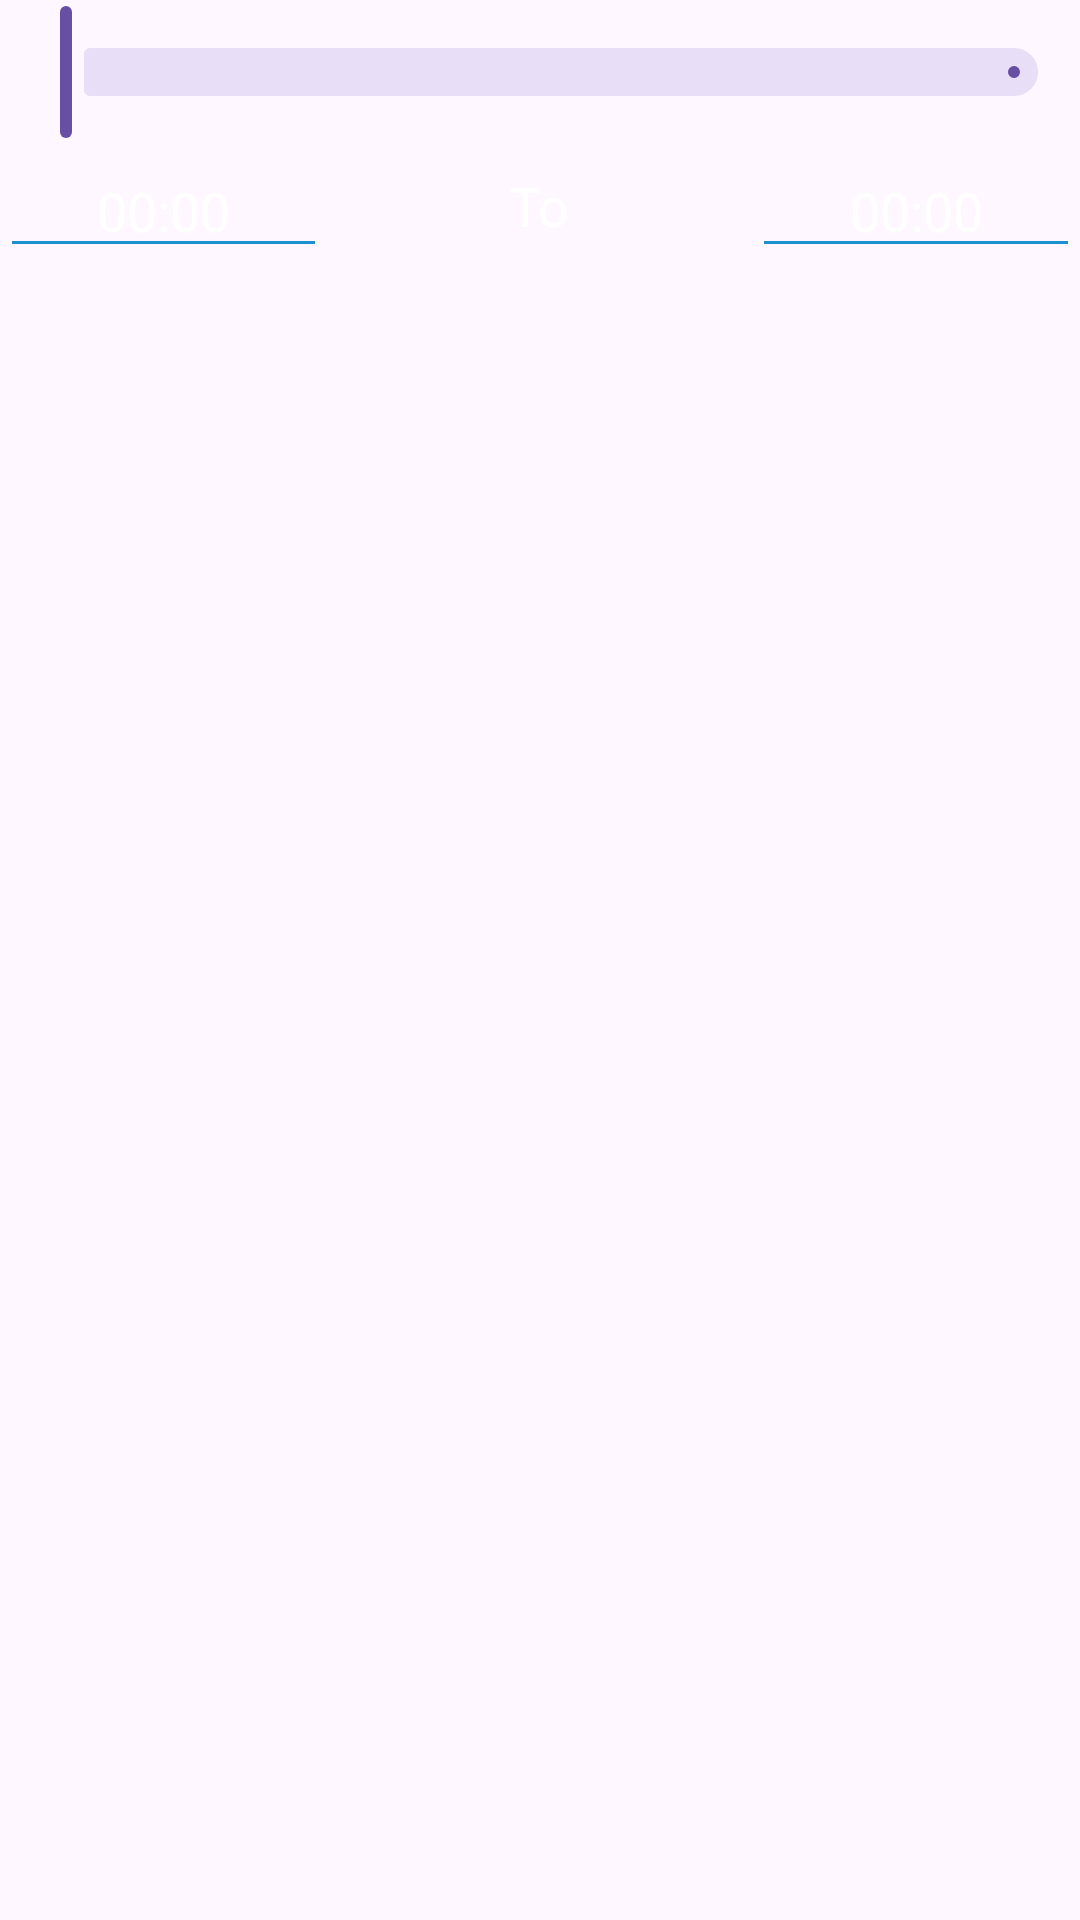

Layout XML and referenced resources for this Android screen:
<!-- AndroidManifest.xml: application theme Theme.Mp3mp4converter -->
<!-- res/layout/layout_trim.xml -->
<?xml version="1.0" encoding="utf-8"?>
<LinearLayout xmlns:android="http://schemas.android.com/apk/res/android"
    android:orientation="vertical"
    android:layout_width="match_parent"
    android:layout_height="match_parent">

    <com.google.android.material.slider.RangeSlider
        android:id="@+id/rangeSlider"
        android:layout_width="match_parent"
        android:layout_height="90dp" />

    <LinearLayout
        android:layout_width="match_parent"
        android:layout_height="wrap_content"
        android:gravity="center"
        android:weightSum="3"
        android:orientation="horizontal">

        <com.google.android.material.textfield.TextInputEditText
            style="@style/ThemeOverlay.Material3.AutoCompleteTextView.OutlinedBox"
            android:id="@+id/trimFromText"
            android:layout_width="wrap_content"
            android:layout_height="wrap_content"
            android:text="00:00"
            android:backgroundTint="@color/light_blue"
            android:drawableTint="@color/light_blue"
            android:gravity="center"
            android:textColor="@color/white"
            android:layout_weight="1"
            android:textSize="18sp" />

        <TextView
            android:layout_width="85dp"
            android:layout_height="wrap_content"
            android:text="To"
            android:gravity="center"
            android:textColor="@color/white"
            android:layout_weight="1"
            android:textSize="18sp" />
        <com.google.android.material.textfield.TextInputEditText
            style="@style/ThemeOverlay.Material3.AutoCompleteTextView.OutlinedBox"
            android:id="@+id/trimToText"
            android:layout_width="wrap_content"
            android:layout_height="wrap_content"
            android:text="00:00"
            android:backgroundTint="@color/light_blue"
            android:drawableTint="@color/light_blue"
            android:gravity="center"
            android:textColor="@color/white"
            android:layout_weight="1"
            android:textSize="18sp" />
    </LinearLayout>

</LinearLayout>
<!-- resources referenced by this layout -->
<resources>
  <color name="light_blue">#1D91CD</color>
  <color name="white">#FFFFFFFF</color>
  <style name="Theme.Mp3mp4converter" parent="Base.Theme.Mp3mp4converter" />
  <style name="Base.Theme.Mp3mp4converter" parent="Theme.Material3.DayNight.NoActionBar">
          
          
      </style>
</resources>
